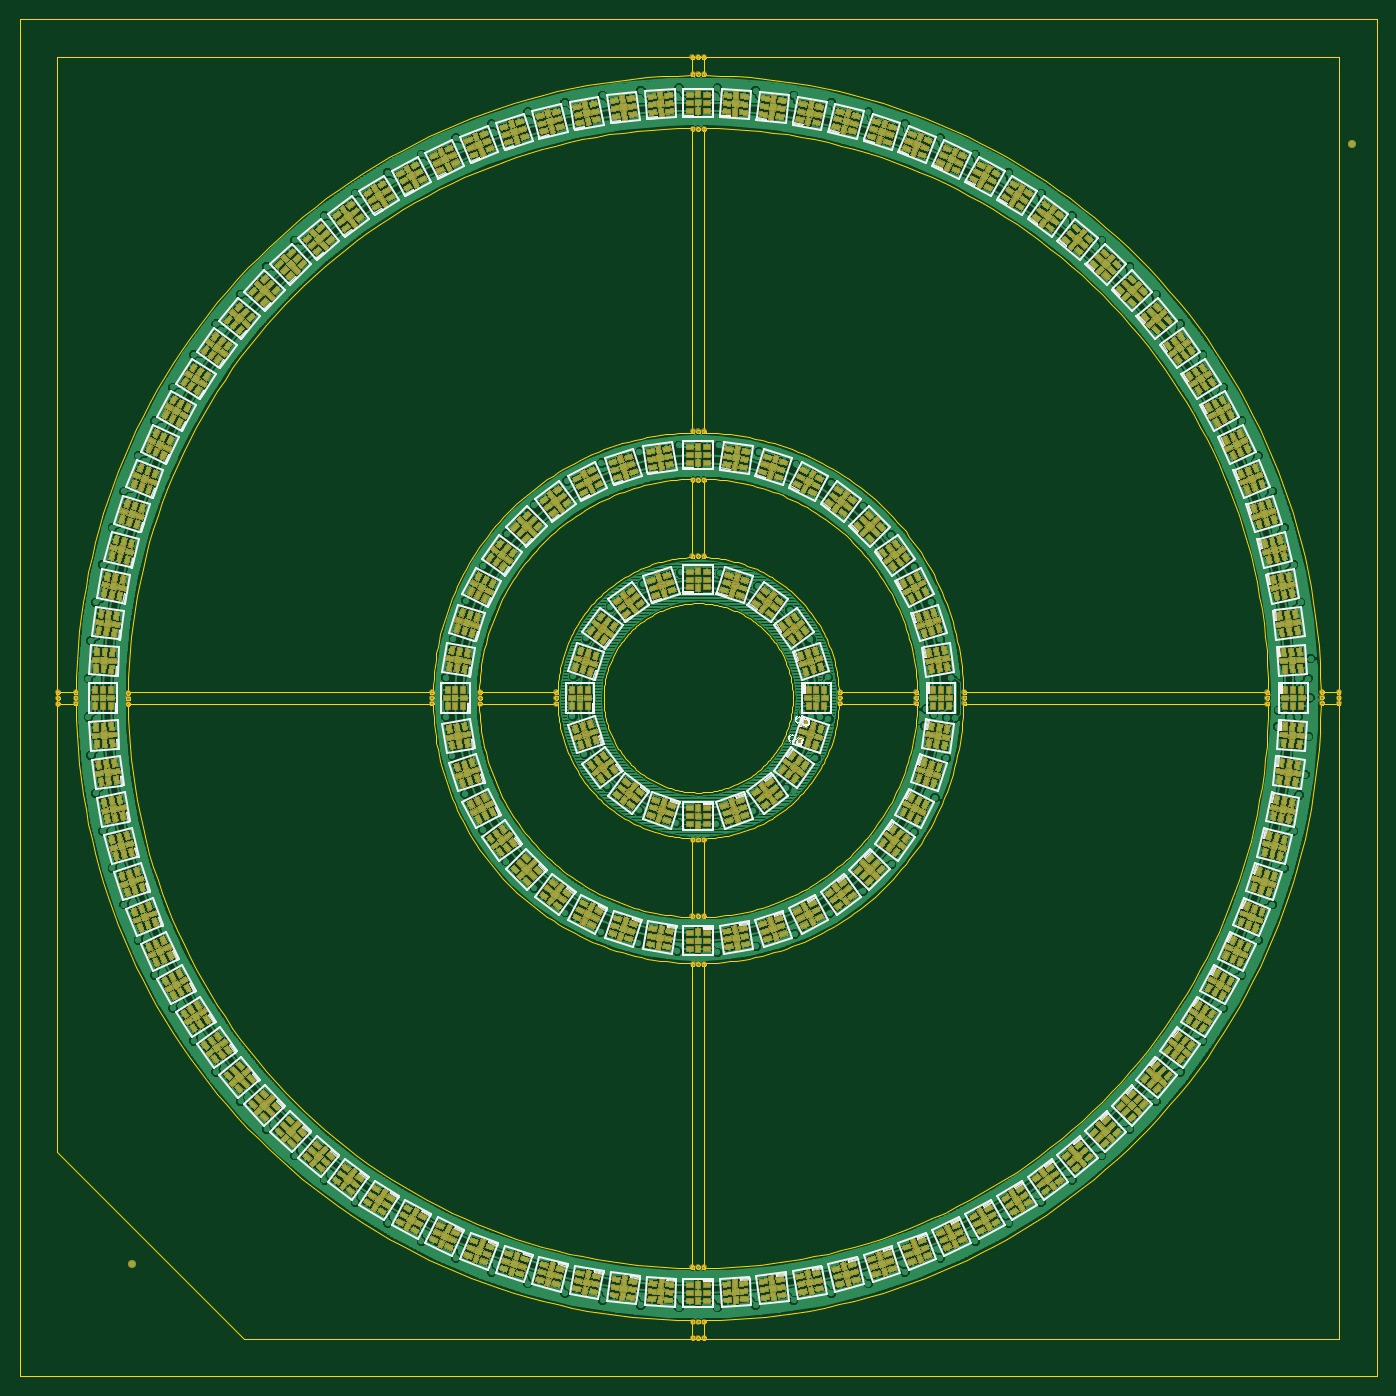
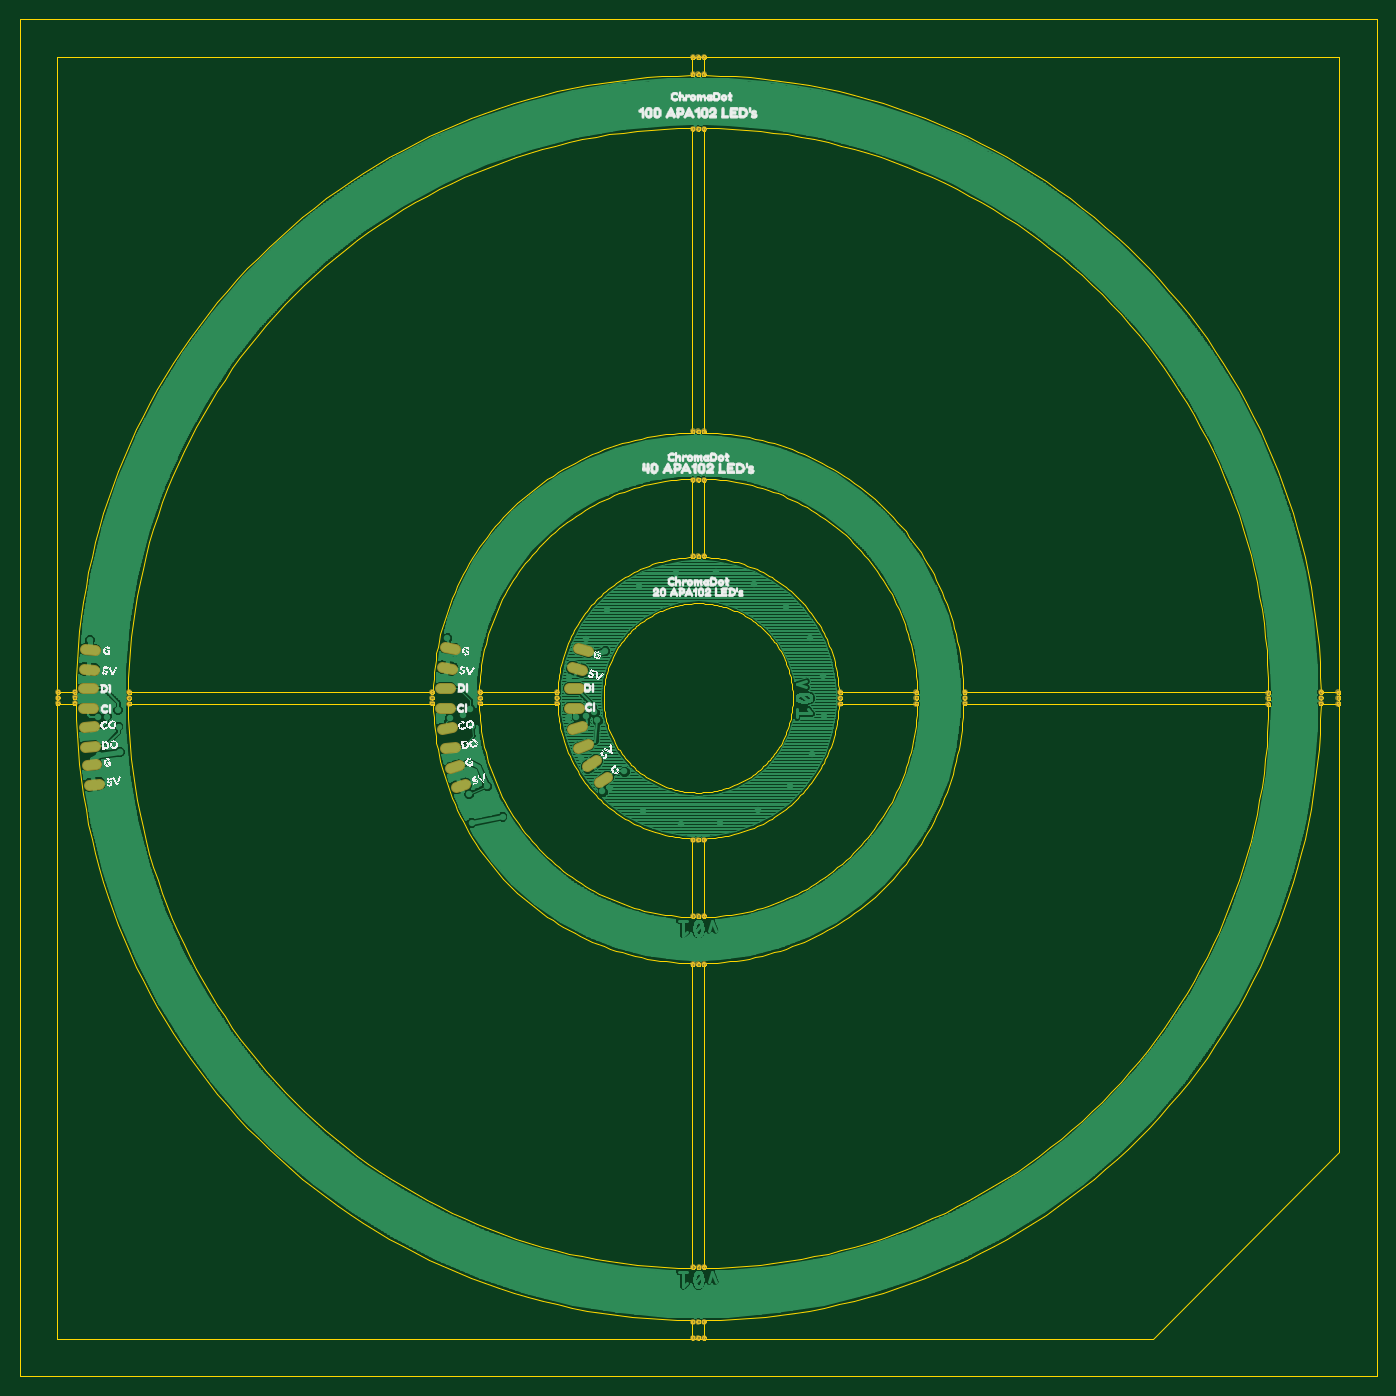
Circuit board: 8 layer files. Board 138.4 x 138.4 mm.
- bottom_copper: Panel (2).GBL (144845 bytes)
- bottom_silk: Panel (2).GBO (171395 bytes)
- bottom_mask: Panel (2).GBS (2661 bytes)
- outline: Panel (2).GKO (166818 bytes)
- top_copper: Panel (2).GTL (706521 bytes)
- top_silk: Panel (2).GTO (64628 bytes)
- paste: Panel (2).GTP (138333 bytes)
- top_mask: Panel (2).GTS (157267 bytes)

=== bottom_copper: Panel (2).GBL (144845 bytes, source omitted) ===
=== bottom_silk: Panel (2).GBO (171395 bytes, source omitted) ===
=== bottom_mask: Panel (2).GBS ===
G75*
%MOIN*%
%OFA0B0*%
%FSLAX25Y25*%
%IPPOS*%
%LPD*%
%AMOC8*
5,1,8,0,0,1.08239X$1,22.5*
%
%ADD10C,0.02300*%
%ADD11C,0.04300*%
D10*
X0271550Y0049250D03*
X0273750Y0049250D03*
X0276050Y0049250D03*
X0276050Y0055800D03*
X0273750Y0055800D03*
X0271550Y0055800D03*
X0271450Y0077650D03*
X0273650Y0077650D03*
X0275950Y0077650D03*
X0276050Y0199300D03*
X0273750Y0199300D03*
X0271550Y0199300D03*
X0271500Y0218650D03*
X0273700Y0218650D03*
X0276000Y0218650D03*
X0276050Y0249350D03*
X0273750Y0249350D03*
X0271550Y0249350D03*
X0216800Y0304000D03*
X0216800Y0306300D03*
X0216800Y0308500D03*
X0186150Y0308500D03*
X0186150Y0306300D03*
X0186150Y0304000D03*
X0166800Y0304050D03*
X0166800Y0306350D03*
X0166800Y0308550D03*
X0271500Y0363200D03*
X0273700Y0363200D03*
X0276000Y0363200D03*
X0276050Y0393850D03*
X0273750Y0393850D03*
X0271550Y0393850D03*
X0271550Y0413250D03*
X0273750Y0413250D03*
X0276050Y0413250D03*
X0330650Y0308550D03*
X0330650Y0306350D03*
X0330650Y0304050D03*
X0361400Y0304050D03*
X0361400Y0306350D03*
X0361400Y0308550D03*
X0380700Y0308550D03*
X0380700Y0306350D03*
X0380700Y0304050D03*
X0502350Y0304000D03*
X0502350Y0306300D03*
X0502350Y0308500D03*
X0524250Y0308650D03*
X0524250Y0306450D03*
X0524250Y0304150D03*
X0531000Y0304050D03*
X0531000Y0306350D03*
X0531000Y0308550D03*
X0276050Y0534800D03*
X0273750Y0534800D03*
X0271550Y0534800D03*
X0271550Y0556700D03*
X0273750Y0556700D03*
X0276050Y0556700D03*
X0276000Y0563550D03*
X0273700Y0563550D03*
X0271500Y0563550D03*
X0044800Y0308250D03*
X0044800Y0306050D03*
X0044800Y0303750D03*
X0023750Y0304050D03*
X0023750Y0306350D03*
X0023750Y0308550D03*
X0016650Y0308450D03*
X0016650Y0306250D03*
X0016650Y0303950D03*
D11*
X0310331Y0274689D02*
X0313567Y0272339D01*
X0318269Y0278811D02*
X0315033Y0281161D01*
X0318162Y0287564D02*
X0321966Y0286328D01*
X0324438Y0293936D02*
X0320634Y0295172D01*
X0321800Y0302250D02*
X0325800Y0302250D01*
X0325800Y0310250D02*
X0321800Y0310250D01*
X0320634Y0317328D02*
X0324438Y0318564D01*
X0321966Y0326172D02*
X0318162Y0324936D01*
X0369784Y0279172D02*
X0373588Y0277936D01*
X0371116Y0270328D02*
X0367312Y0271564D01*
X0371549Y0286611D02*
X0375499Y0285987D01*
X0376751Y0293889D02*
X0372801Y0294513D01*
X0373300Y0302300D02*
X0377300Y0302300D01*
X0377300Y0310300D02*
X0373300Y0310300D01*
X0372701Y0317987D02*
X0376651Y0318611D01*
X0375399Y0326513D02*
X0371449Y0325889D01*
X0516053Y0325617D02*
X0520045Y0325867D01*
X0520547Y0317883D02*
X0516555Y0317633D01*
X0516800Y0310050D02*
X0520800Y0310050D01*
X0520800Y0302050D02*
X0516800Y0302050D01*
X0516605Y0294937D02*
X0520597Y0294687D01*
X0520095Y0286703D02*
X0516103Y0286953D01*
X0515467Y0279718D02*
X0519435Y0279218D01*
X0518433Y0271282D02*
X0514465Y0271782D01*
M02*

=== outline: Panel (2).GKO (166818 bytes, source omitted) ===
=== top_copper: Panel (2).GTL (706521 bytes, source omitted) ===
=== top_silk: Panel (2).GTO (64628 bytes, source omitted) ===
=== paste: Panel (2).GTP (138333 bytes, source omitted) ===
=== top_mask: Panel (2).GTS (157267 bytes, source omitted) ===
